Photos from the image-classification dataset "classify_yolo_data" in the GitHub repository tymfly7/Berth. Its 2 classes are: occupied, vacant.

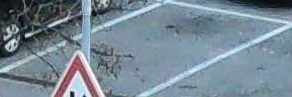
Label: vacant

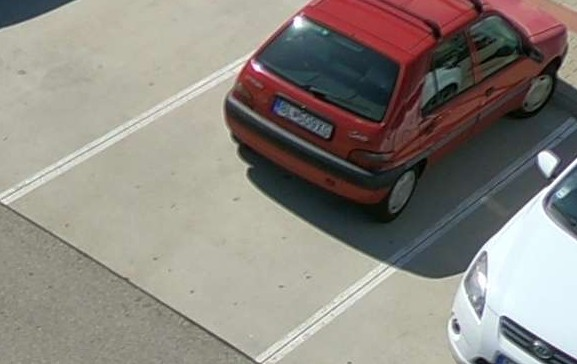
Label: occupied

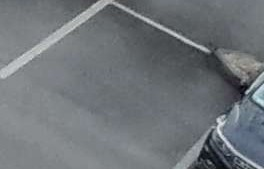
Label: vacant

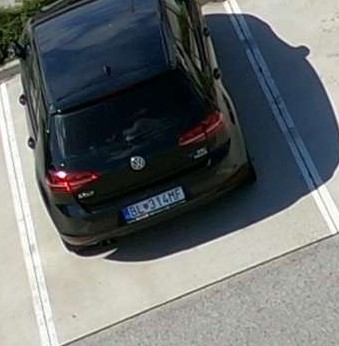
Label: occupied

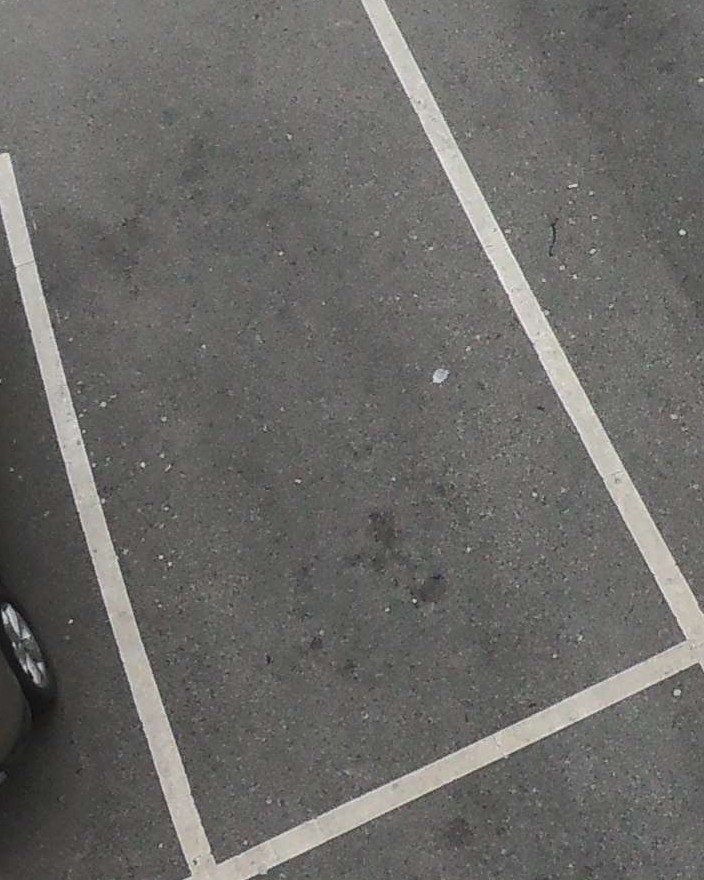
Label: vacant

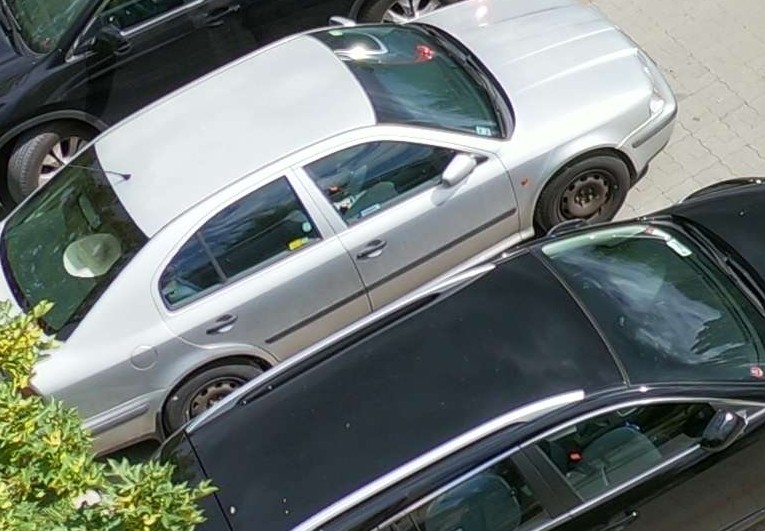
Label: occupied
